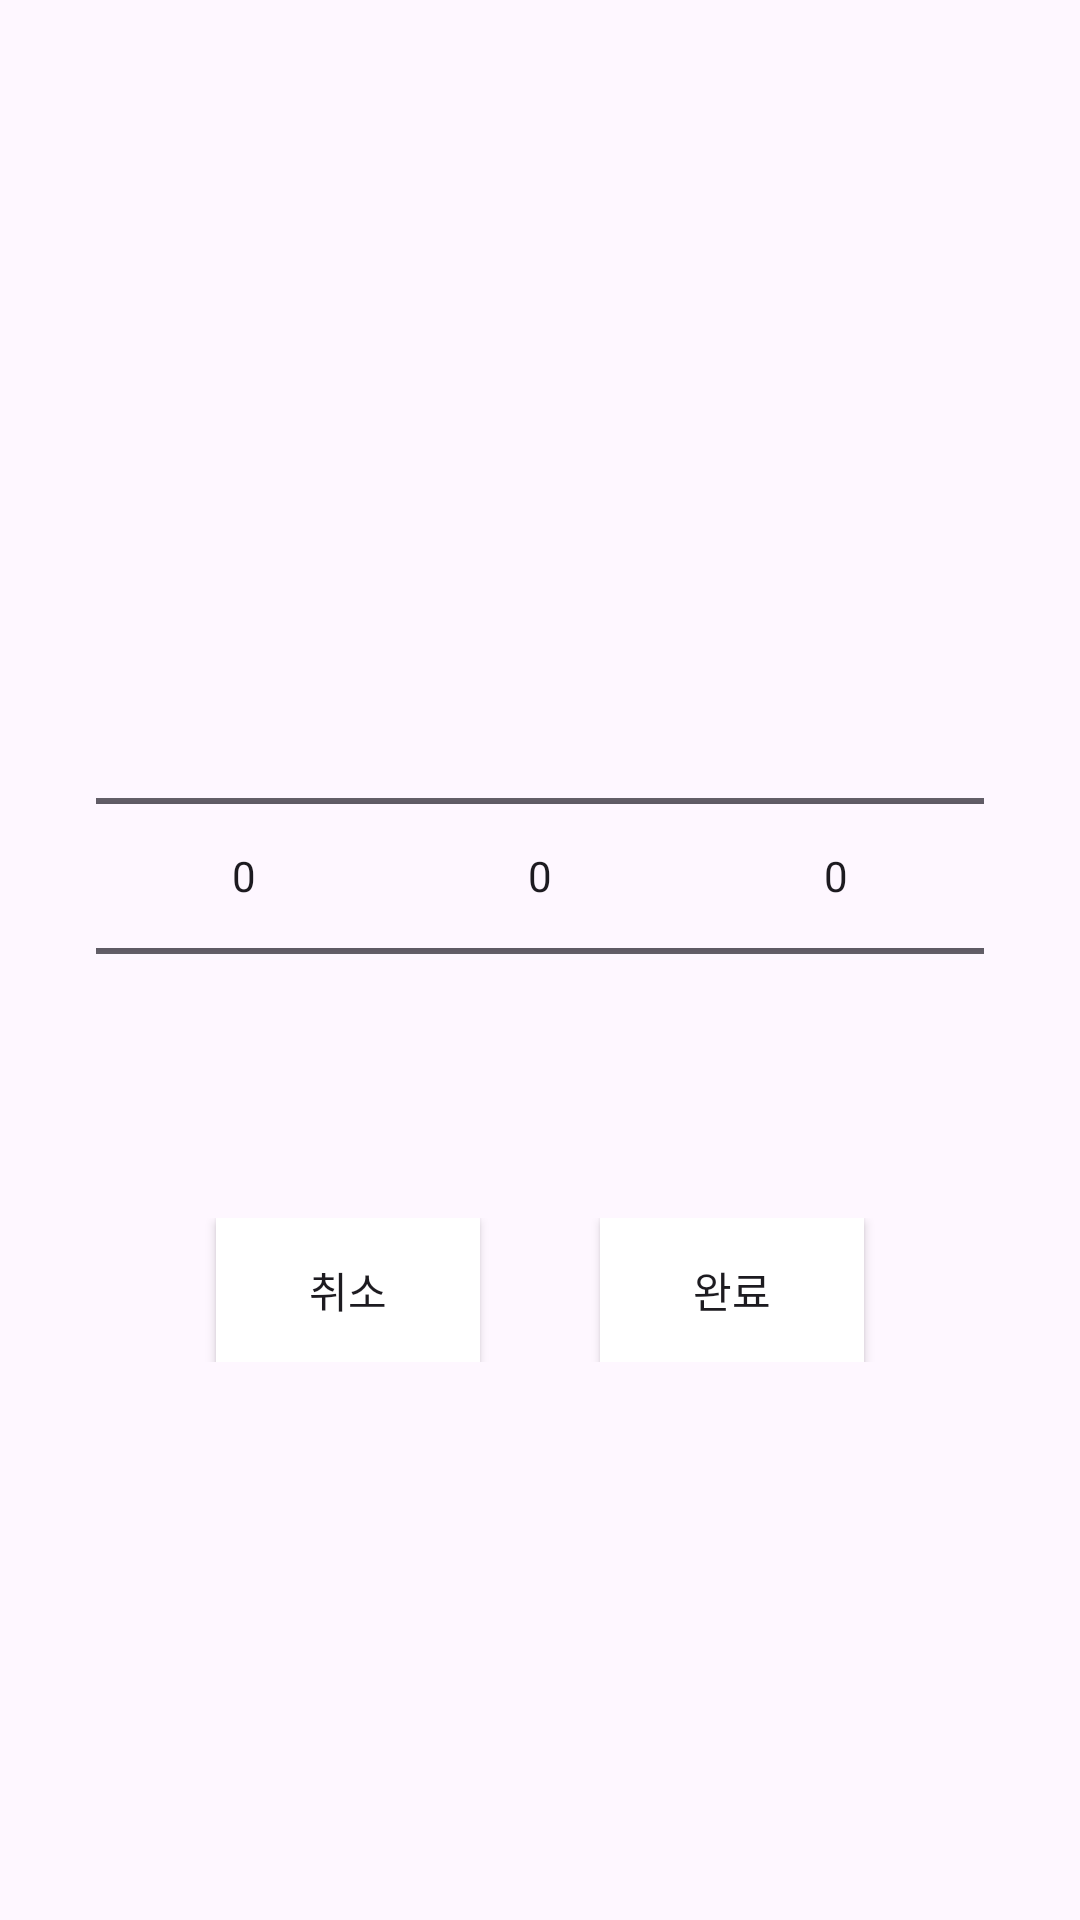

The Android layout XML behind this screen, and the referenced resources:
<!-- AndroidManifest.xml: application theme Theme.PhotoThis -->
<!-- res/layout/number_picker_popup.xml -->
<?xml version="1.0" encoding="utf-8"?>
<RelativeLayout xmlns:android="http://schemas.android.com/apk/res/android"
    android:layout_width="match_parent"
    android:layout_height="wrap_content"
    android:background="@android:color/transparent"
    android:padding="16dp">

    
    <RelativeLayout
        android:layout_width="match_parent"
        android:layout_height="300dp"
        android:layout_centerHorizontal="true"
        android:background="@drawable/popup_background"
        android:padding="16dp"
        android:layout_centerVertical="true">

        
        <LinearLayout
            android:layout_width="match_parent"
            android:layout_height="wrap_content"
            android:orientation="horizontal"
            android:gravity="center"
            android:layout_marginTop="16dp">

            <NumberPicker
                android:id="@+id/yearPicker"
                android:layout_width="wrap_content"
                android:layout_height="wrap_content"
                android:layout_weight="1"/>

            <NumberPicker
                android:id="@+id/monthPicker"
                android:layout_width="wrap_content"
                android:layout_height="wrap_content"
                android:layout_weight="1"/>

            <NumberPicker
                android:id="@+id/dayPicker"
                android:layout_width="wrap_content"
                android:layout_height="wrap_content"
                android:layout_weight="1"/>
        </LinearLayout>

        
        <LinearLayout
            android:layout_width="match_parent"
            android:layout_height="wrap_content"
            android:layout_alignParentBottom="true"
            android:orientation="horizontal"
            android:gravity="center"
            android:layout_marginTop="16dp">

            <android.widget.Button
                android:id="@+id/cancelButton"
                android:layout_width="wrap_content"
                android:layout_height="wrap_content"
                android:text="취소"
                android:layout_marginEnd="20dp"
                android:padding="10dp"
                android:background="@color/white"/>

            <android.widget.Button
                android:id="@+id/confirmButton"
                android:layout_width="wrap_content"
                android:layout_height="wrap_content"
                android:text="완료"
                android:layout_marginStart="20dp"
                android:padding="10dp"
                android:background="@color/white"/>
        </LinearLayout>
    </RelativeLayout>
</RelativeLayout>
<!-- resources referenced by this layout -->
<resources>
  <color name="white">#FFFFFFFF</color>
  <style name="Theme.PhotoThis" parent="Base.Theme.PhotoThis" />
  <style name="Base.Theme.PhotoThis" parent="Theme.Material3.DayNight.NoActionBar">
          
          
      </style>
</resources>
